Labelled photos from "database", an image-classification folder in Cirtoyt/rock-paper-scissors-CCN-AI. The possible labels are: paper, rock, scissors.

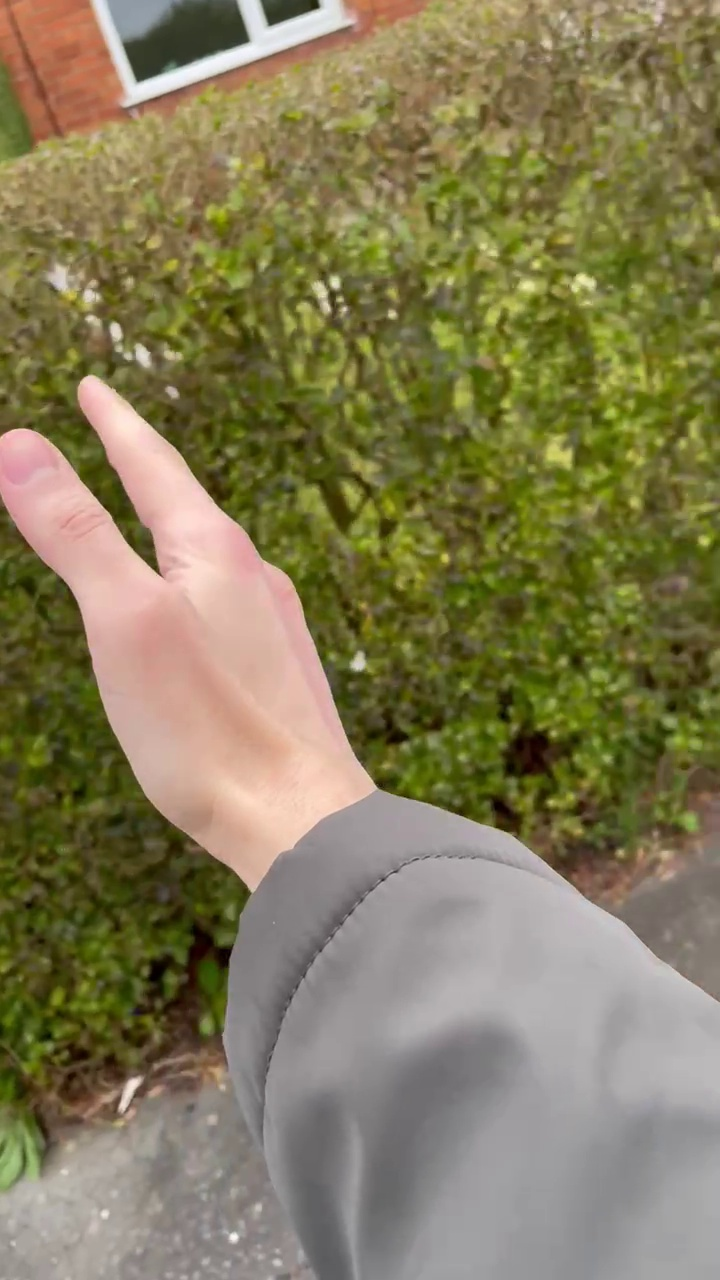
Label: paper

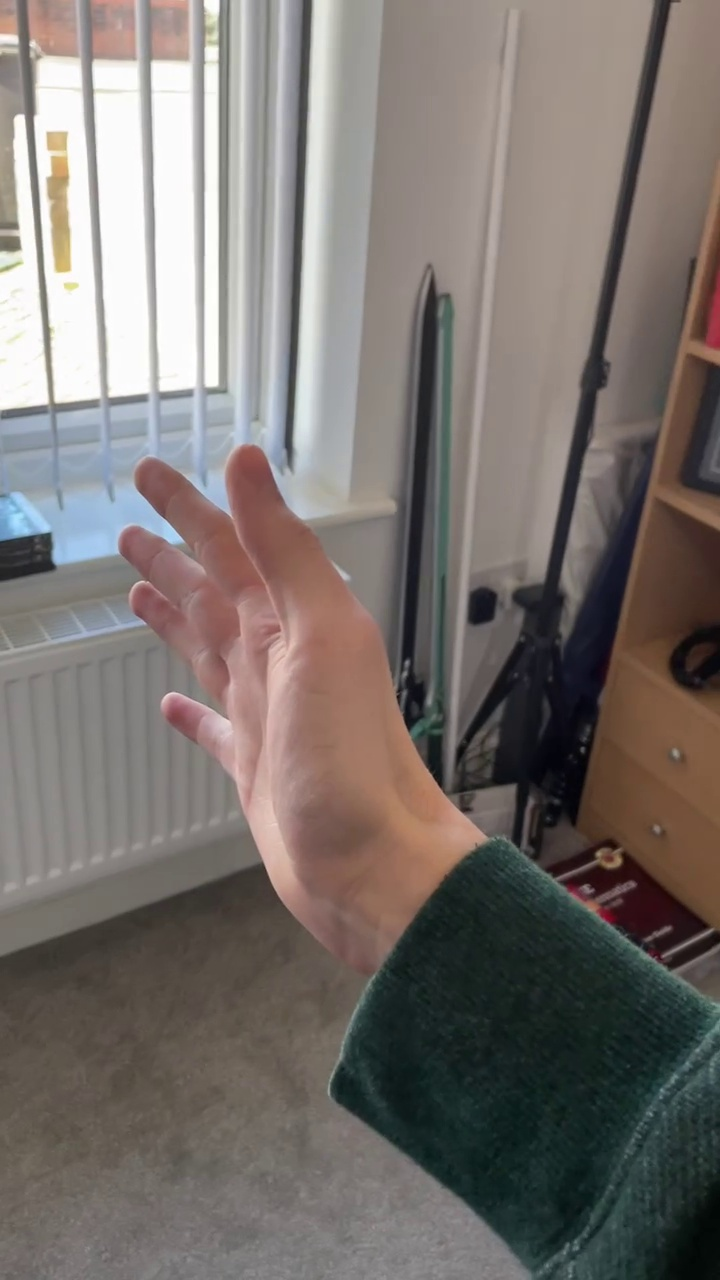
Label: paper

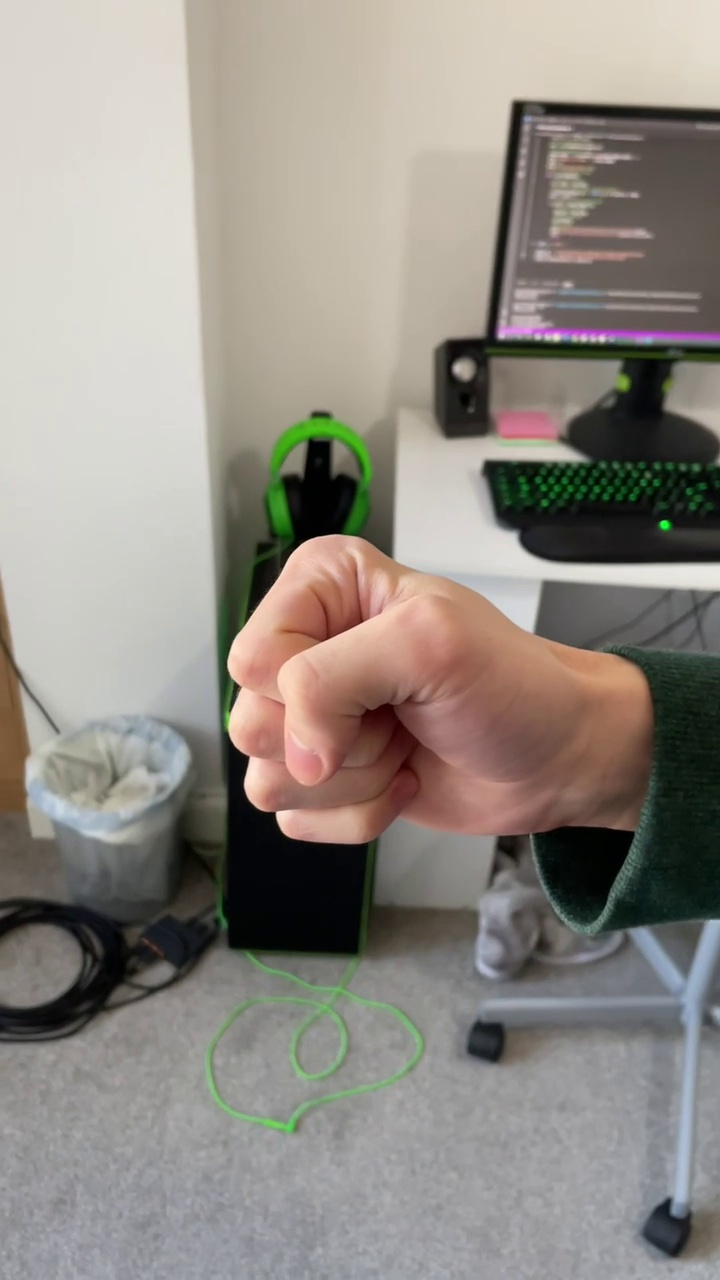
Label: rock

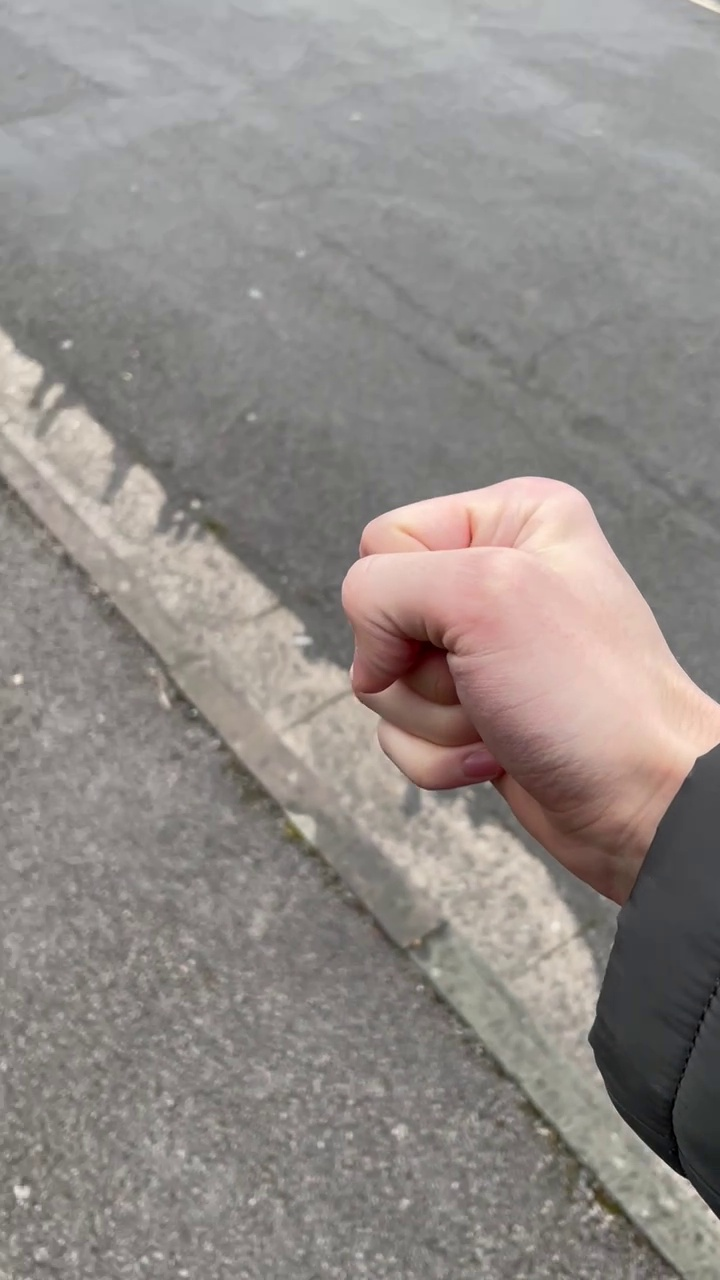
Label: rock

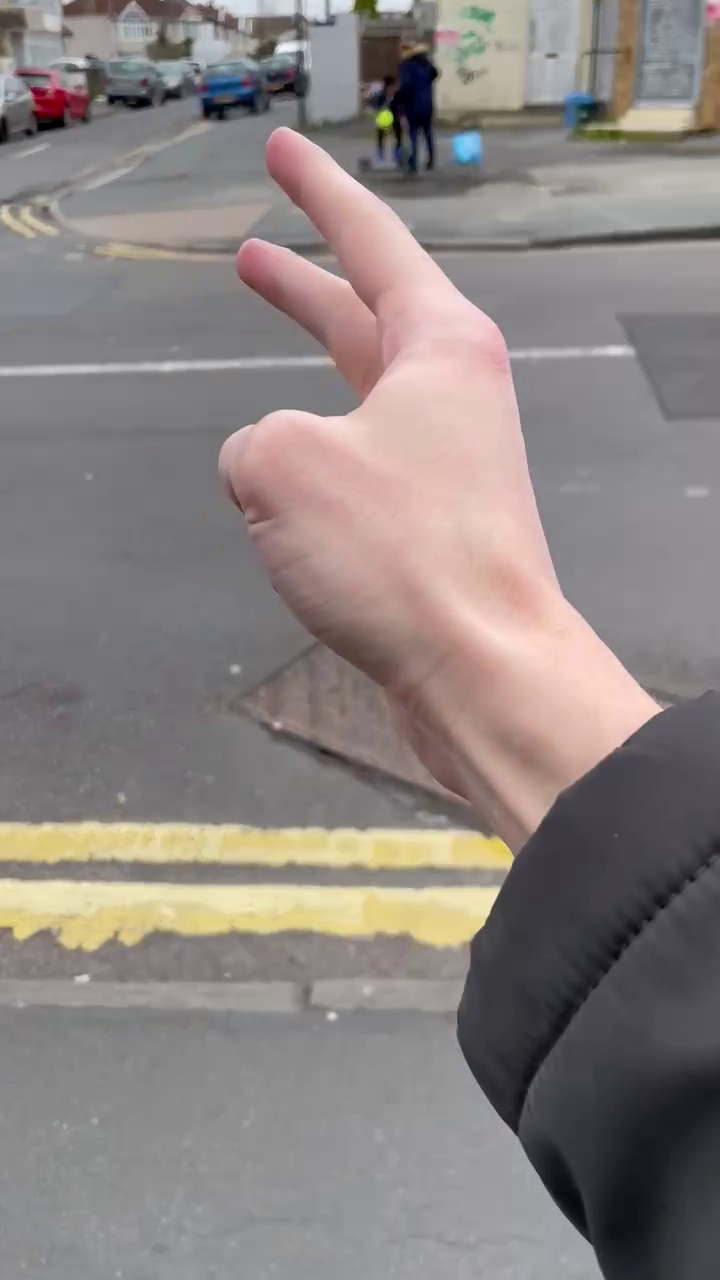
Label: scissors

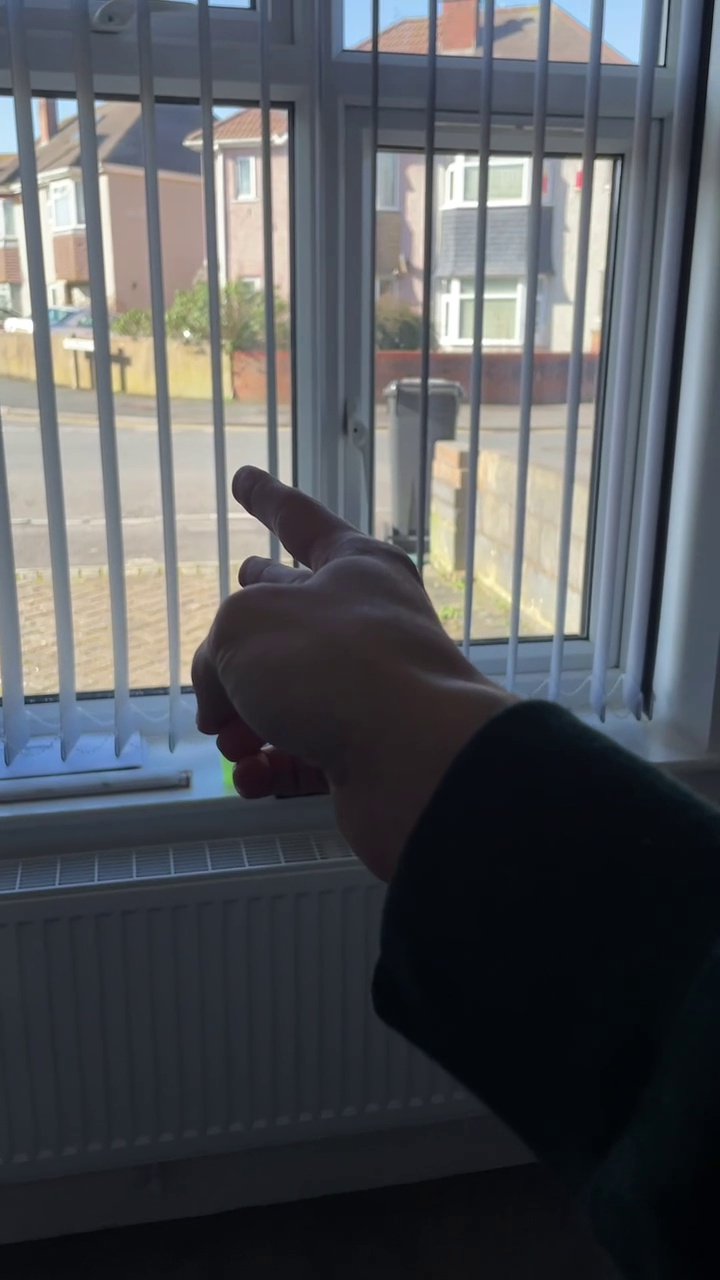
Label: scissors
